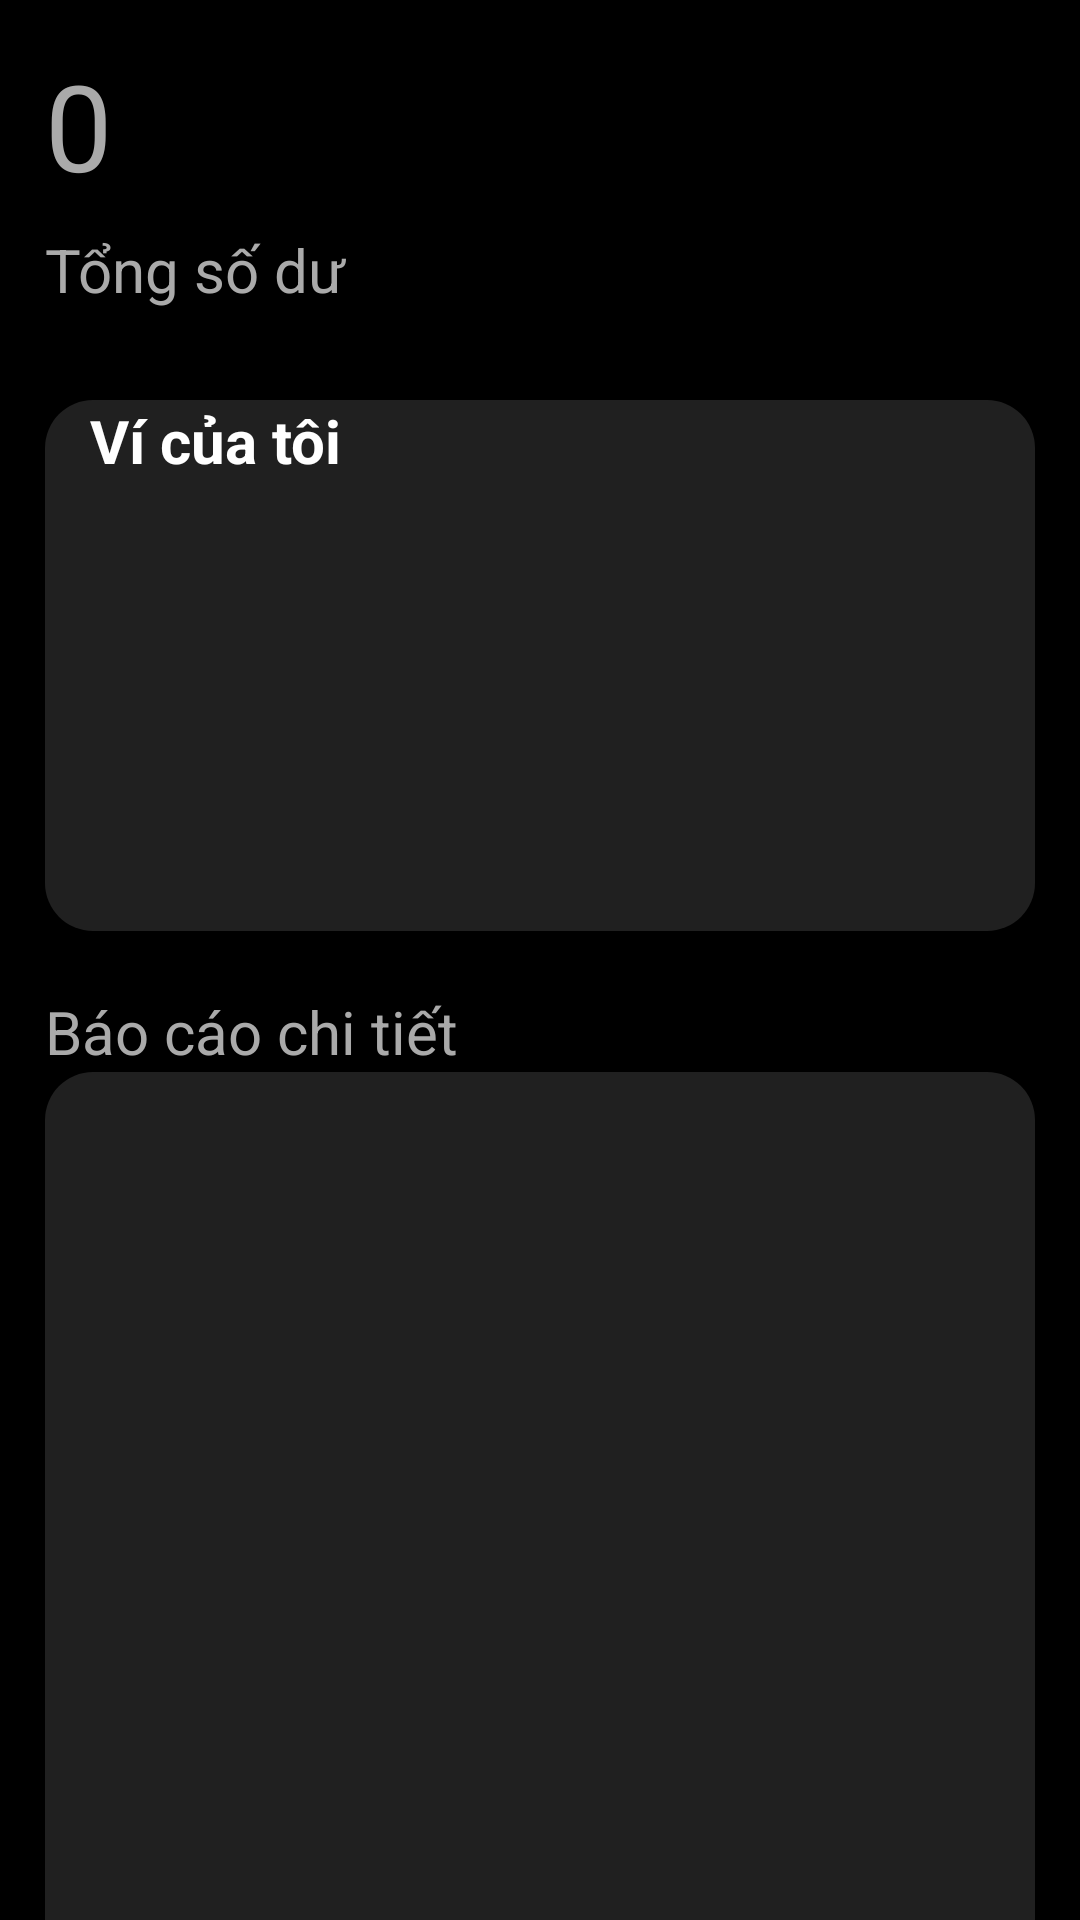

Android layout source for this screen:
<!-- AndroidManifest.xml: application theme Theme.Quanlychitieuapp -->
<!-- res/layout/fragment_home.xml -->
<RelativeLayout xmlns:android="http://schemas.android.com/apk/res/android"
    xmlns:app="http://schemas.android.com/apk/res-auto"
    xmlns:tools="http://schemas.android.com/tools"
    android:layout_width="match_parent"
    android:layout_height="match_parent"
    android:background="@color/black"
    tools:context=".Fragment.homeFragment">

    <ScrollView
        android:layout_width="match_parent"
        android:layout_height="match_parent">

        <LinearLayout
            android:layout_width="match_parent"
            android:layout_height="wrap_content"
            android:layout_marginStart="15dp"
            android:layout_marginEnd="15dp"
            android:orientation="vertical">

            <LinearLayout
                android:layout_width="match_parent"
                android:layout_height="wrap_content"
                android:orientation="vertical">

                <LinearLayout
                    android:layout_width="wrap_content"
                    android:layout_height="wrap_content">

                    <TextView
                        android:id="@+id/textView"
                        android:layout_width="wrap_content"
                        android:layout_height="wrap_content"
                        android:layout_marginTop="15dp"
                        android:hint="0"
                        android:textColor="@color/white"
                        android:textColorHint="@color/gray"
                        android:textSize="40dp"
                        app:layout_constraintStart_toStartOf="parent"
                        app:layout_constraintTop_toTopOf="parent" />
                </LinearLayout>

                <LinearLayout
                    android:layout_width="wrap_content"
                    android:layout_height="wrap_content">

                    <TextView
                        android:id="@+id/textView2"
                        android:layout_width="wrap_content"
                        android:layout_height="wrap_content"
                        android:layout_marginTop="8dp"
                        android:text="Tổng số dư"
                        android:textColor="@color/gray"
                        android:textSize="20dp"
                        app:layout_constraintStart_toStartOf="parent"
                        app:layout_constraintTop_toBottomOf="@+id/textView" />
                </LinearLayout>

            </LinearLayout>

            <LinearLayout
                android:layout_width="match_parent"
                android:layout_height="wrap_content"
                android:layout_marginTop="30dp"
                android:background="@drawable/radius"
                android:orientation="vertical">

                <LinearLayout
                    android:layout_width="match_parent"
                    android:layout_height="wrap_content"
                    android:orientation="horizontal"
                    android:weightSum="2">

                    <LinearLayout
                        android:layout_width="0dp"
                        android:layout_height="wrap_content"
                        android:layout_weight="1"
                        android:orientation="horizontal">

                        <TextView
                            android:layout_width="wrap_content"
                            android:layout_height="wrap_content"
                            android:layout_marginLeft="15dp"
                            android:text="Ví của tôi"
                            android:textColor="@color/white"
                            android:textSize="20sp"
                            android:textStyle="bold"></TextView>
                    </LinearLayout>


                </LinearLayout>

                <LinearLayout
                    android:layout_width="match_parent"
                    android:layout_height="wrap_content">

                    <ListView
                        android:id="@+id/lvWallet"
                        android:layout_width="match_parent"
                        android:layout_height="150dp"
                        android:nestedScrollingEnabled="true"></ListView>
                </LinearLayout>
            </LinearLayout>

            <LinearLayout
                android:layout_width="match_parent"
                android:layout_height="wrap_content"
                android:layout_marginTop="20dp"
                android:orientation="vertical">

                <LinearLayout
                    android:layout_width="match_parent"
                    android:layout_height="wrap_content"
                    android:orientation="horizontal"
                    android:weightSum="2">

                    <LinearLayout
                        android:layout_width="0dp"
                        android:layout_height="match_parent"
                        android:layout_weight="1">

                        <TextView
                            android:layout_width="match_parent"
                            android:layout_height="wrap_content"
                            android:text="Báo cáo chi tiết"
                            android:textColor="@color/gray"
                            android:textSize="20sp" />
                    </LinearLayout>


                </LinearLayout>

                <LinearLayout
                    android:layout_width="match_parent"
                    android:layout_height="450dp"
                    android:background="@drawable/radius"
                    android:orientation="vertical">

                    <com.google.android.material.tabs.TabLayout
                        android:id="@+id/tab_baocao_home"
                        android:layout_width="match_parent"
                        android:layout_height="wrap_content"
                        android:background="@drawable/giaodichvi"
                        app:tabSelectedTextColor="@color/blue"
                        app:tabTextColor="@color/white"></com.google.android.material.tabs.TabLayout>

                    <androidx.viewpager.widget.ViewPager
                        android:id="@+id/baocao_viewpager"
                        android:layout_width="match_parent"
                        android:layout_height="0dp"
                        android:layout_weight="1"></androidx.viewpager.widget.ViewPager>
                </LinearLayout>
            </LinearLayout>
        </LinearLayout>
    </ScrollView>
</RelativeLayout>
<!-- resources referenced by this layout -->
<resources>
  <color name="black">#FF000000</color>
  <color name="blue">#33CCFF</color>
  <color name="gray">#AAAAAA</color>
  <color name="white">#FFFFFFFF</color>
  <!-- drawable radius (drawable) -->
  <?xml version="1.0" encoding="utf-8"?>
  <shape xmlns:android="http://schemas.android.com/apk/res/android">
      <corners android:radius="16dp" /> 
      <solid android:color="@color/gray_dam" /> 
  </shape>
  <style name="Theme.Quanlychitieuapp" parent="Theme.MaterialComponents.DayNight.DarkActionBar">
          
          <item name="colorPrimary">@color/purple_500</item>
          <item name="colorPrimaryVariant">@color/purple_700</item>
          <item name="colorOnPrimary">@color/white</item>
          
          <item name="colorSecondary">@color/teal_200</item>
          <item name="colorSecondaryVariant">@color/teal_700</item>
          <item name="colorOnSecondary">@color/black</item>
          
          <item name="android:statusBarColor">?attr/colorPrimaryVariant</item>
          
      </style>
  <color name="gray_dam">#60555555</color>
  <color name="purple_500">#222222</color>
  <color name="purple_700">#FF3700B3</color>
  <color name="teal_200">#FF03DAC5</color>
  <color name="teal_700">#FF018786</color>
</resources>
